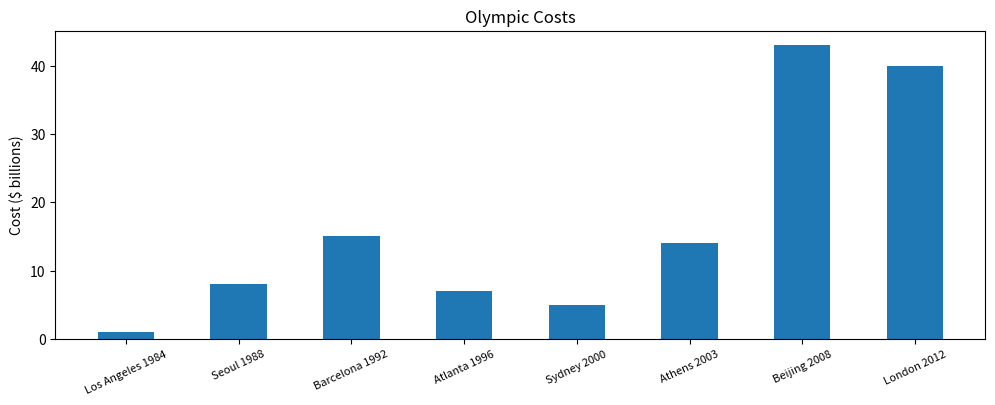

Write the Python code that produced this figure.
# create a list containing the cost
import matplotlib.pyplot as plt

costs = [1,8,15,7,5,14,43,40]
costs.sort()
for i in costs: # repeat for all value in sorted costs
    print(i)

# plot a barchart using matplotlib
# y axis label is 'Cost ($ billions)'
# title is 'Olympic Costs'

labels = ['Los Angeles 1984','Seoul 1988','Barcelona 1992','Atlanta 1996','Sydney 2000','Athens 2003','Beijing 2008','London 2012']
cost = [1,8,15,7,5,14,43,40]
width = 0.5
#fig, ax = plt.subplots()
plt.figure(figsize=(12,4))  # size of the figure produced (x,y)
plt.bar(labels,cost,width)
plt.ylabel('Cost ($ billions)')  # name y axis
plt.xticks(fontsize = 8, rotation = 25) # rotation by 25 degree & customize fontsize
plt.title('Olympic Costs')   # name title
plt.show()